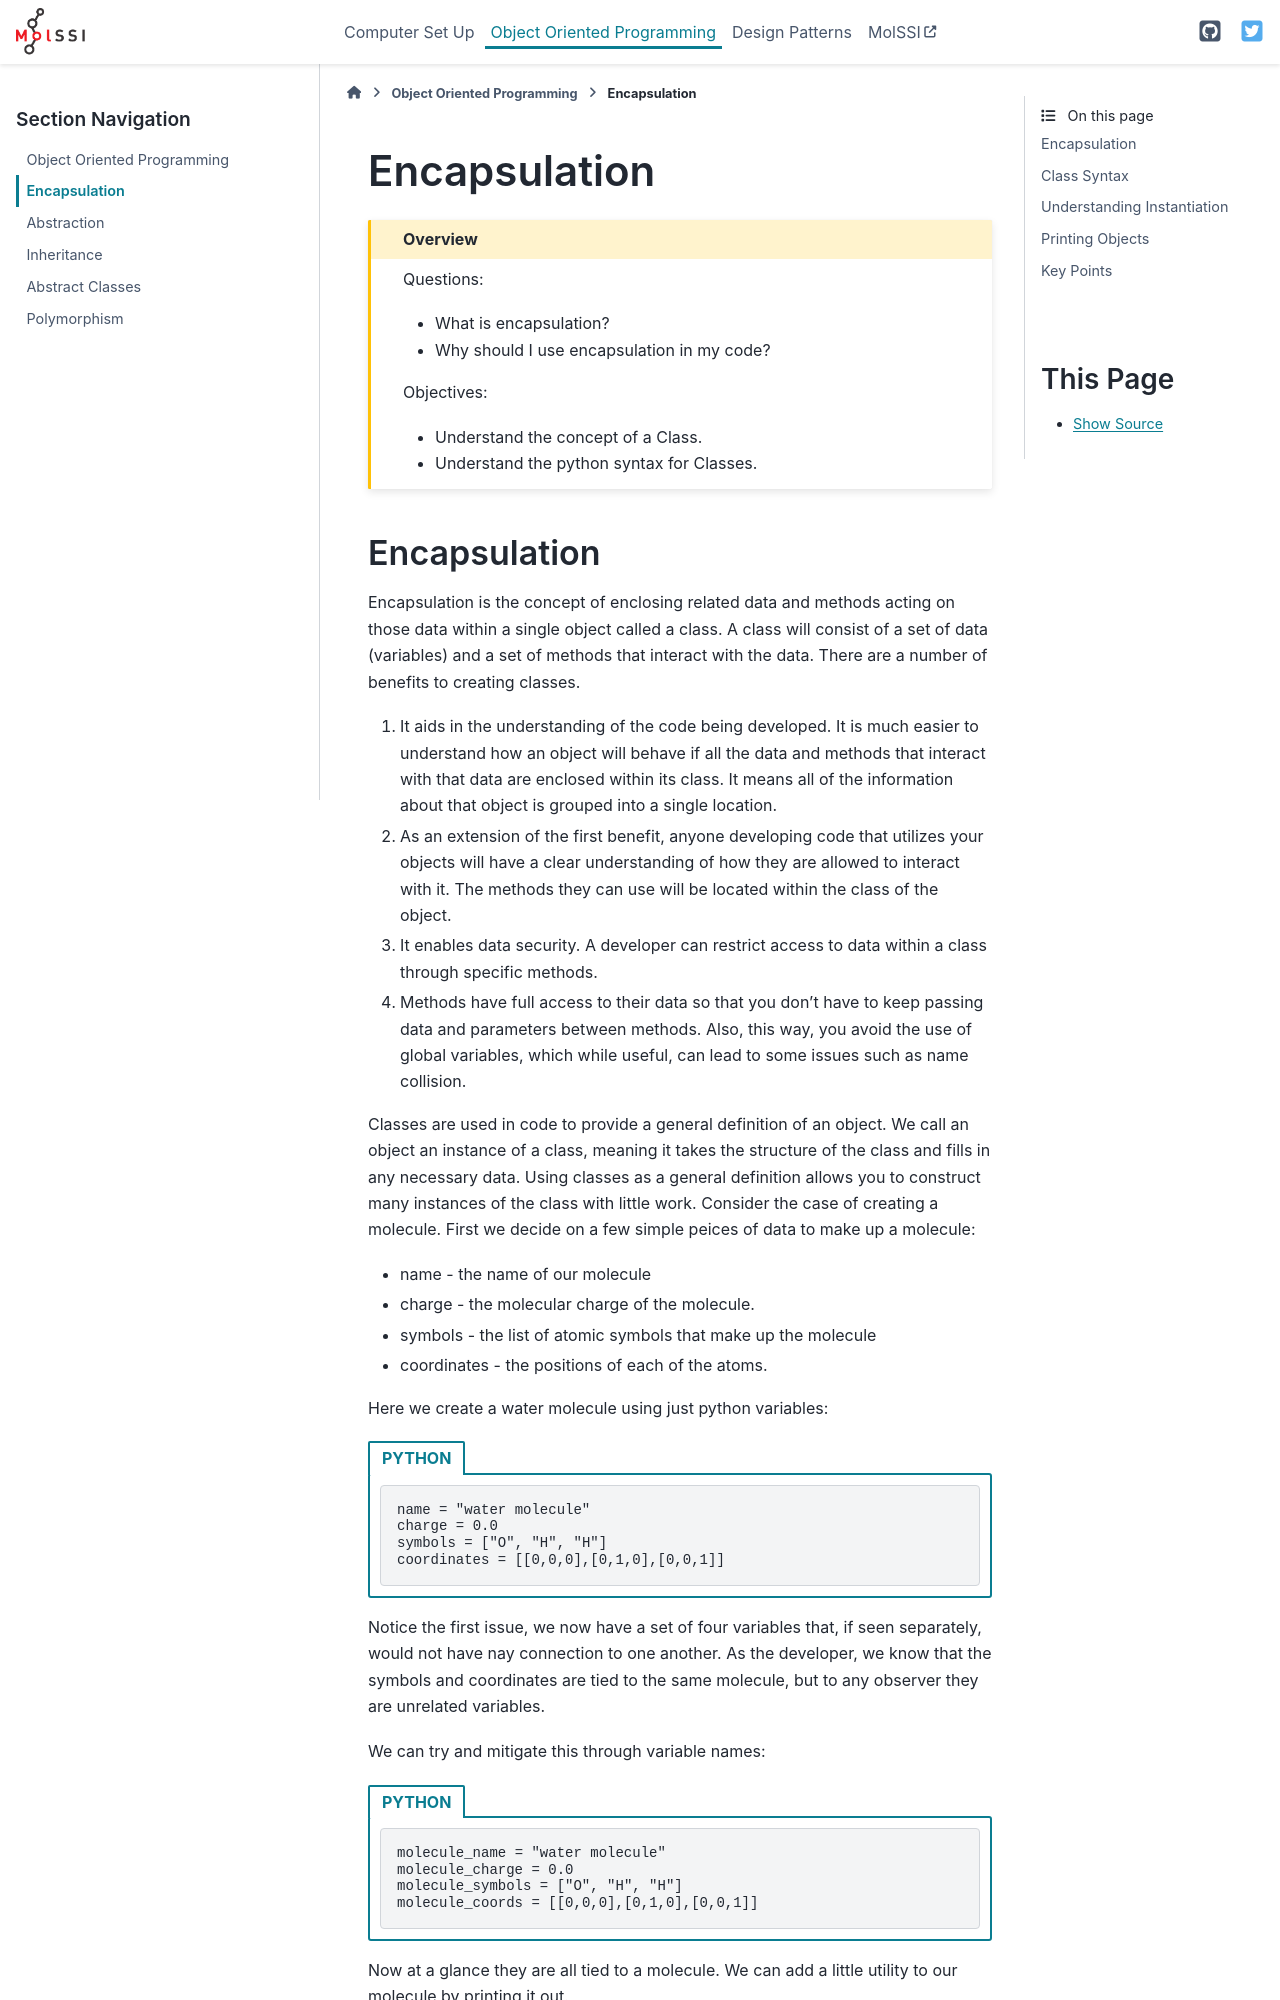

repository: MolSSI-Education/oop_and_design_patterns · page: 02-Encapsulation.html · generator: sphinx

# Encapsulation

````{admonition} Overview
:class: overview

Questions:
- What is encapsulation?
- Why should I use encapsulation in my code?

Objectives:
- Understand the concept of a Class.
- Understand the python syntax for Classes.
````
